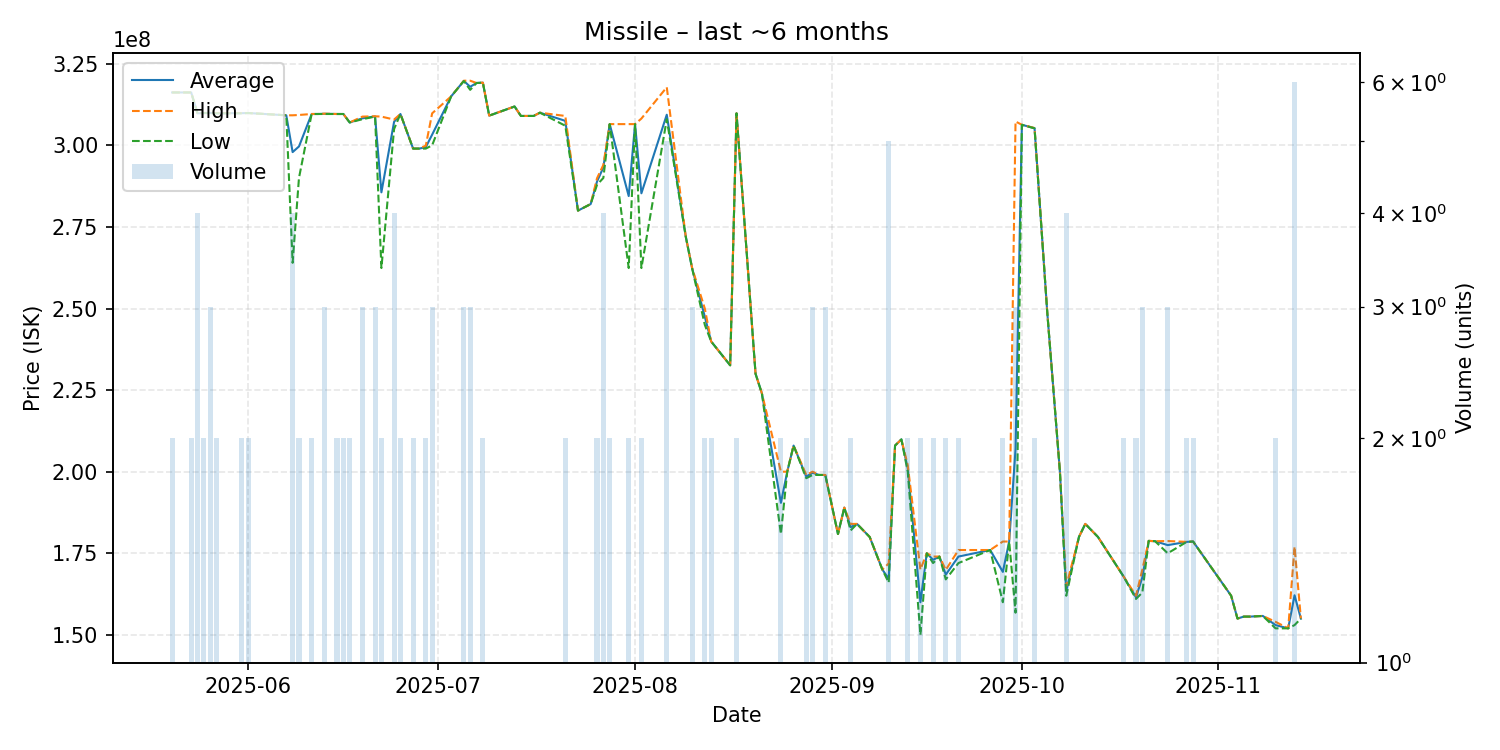

Data behind this chart, as committed beside it:
date, average, highest, lowest, order_count, volume
2025-05-20, 316200000, 316200000, 316200000, 2, 2
2025-05-23, 316200000, 316200000, 316200000, 1, 2
2025-05-24, 309800000, 309800000, 309800000, 4, 4
2025-05-25, 309900000, 309900000, 309900000, 2, 2
2025-05-26, 309900000, 309900000, 309900000, 3, 3
2025-05-27, 309850000, 309900000, 309800000, 2, 2
2025-05-31, 309850000, 309900000, 309800000, 2, 2
2025-06-01, 309900000, 309900000, 309900000, 2, 2
2025-06-07, 309200000, 309200000, 309200000, 1, 1
2025-06-08, 297925000, 309200000, 264000000, 3, 4
2025-06-09, 299650000, 309300000, 290000000, 2, 2
2025-06-11, 309600000, 309600000, 309600000, 2, 2
2025-06-12, 309600000, 309600000, 309600000, 1, 1
2025-06-13, 309666667, 309700000, 309600000, 3, 3
2025-06-15, 309600000, 309600000, 309600000, 2, 2
2025-06-16, 309600000, 309600000, 309600000, 2, 2
2025-06-17, 307000000, 307000000, 307000000, 2, 2
2025-06-19, 308266667, 308800000, 308000000, 3, 3
2025-06-21, 308866667, 308900000, 308800000, 2, 3
2025-06-22, 285600000, 308800000, 262400000, 2, 2
2025-06-24, 307200000, 307900000, 305000000, 3, 4
2025-06-25, 309600000, 309600000, 309600000, 2, 2
2025-06-27, 299000000, 299000000, 299000000, 2, 2
2025-06-28, 299000000, 299000000, 299000000, 1, 1
2025-06-29, 299450000, 299900000, 299000000, 2, 2
2025-06-30, 303266667, 309800000, 300000000, 2, 3
2025-07-03, 315000000, 315000000, 315000000, 1, 1
2025-07-05, 319733333, 319800000, 319700000, 3, 3
2025-07-06, 317933333, 319800000, 317000000, 3, 3
2025-07-07, 319100000, 319100000, 319100000, 1, 1
2025-07-08, 319200000, 319200000, 319200000, 2, 2
2025-07-09, 309100000, 309100000, 309100000, 1, 1
2025-07-13, 311900000, 311900000, 311900000, 1, 1
2025-07-14, 309000000, 309000000, 309000000, 1, 1
2025-07-16, 309000000, 309000000, 309000000, 1, 1
2025-07-17, 310000000, 310000000, 310000000, 1, 1
2025-07-21, 307500000, 309000000, 306000000, 2, 2
2025-07-23, 280000000, 280000000, 280000000, 1, 1
2025-07-25, 282000000, 282000000, 282000000, 1, 1
2025-07-26, 288900000, 289900000, 287900000, 2, 2
2025-07-27, 293225000, 294000000, 290000000, 3, 4
2025-07-28, 306500000, 306500000, 306500000, 2, 2
2025-07-31, 284450000, 306500000, 262400000, 2, 2
2025-08-01, 306500000, 306500000, 306500000, 1, 1
2025-08-02, 285300000, 308200000, 262400000, 2, 2
2025-08-06, 309380000, 317800000, 308000000, 4, 5
2025-08-09, 272000000, 272000000, 272000000, 1, 1
2025-08-10, 262333333, 262400000, 262300000, 2, 3
2025-08-12, 247500000, 250000000, 245000000, 2, 2
2025-08-13, 239900000, 239900000, 239900000, 2, 2
2025-08-16, 232600000, 232600000, 232600000, 1, 1
2025-08-17, 309800000, 309800000, 309800000, 2, 2
2025-08-20, 230000000, 230000000, 230000000, 1, 1
2025-08-21, 224000000, 224000000, 224000000, 1, 1
2025-08-24, 190450000, 200000000, 180900000, 2, 2
2025-08-25, 200000000, 200000000, 200000000, 1, 1
2025-08-26, 208000000, 208000000, 208000000, 1, 1
2025-08-28, 198500000, 199000000, 198000000, 2, 2
2025-08-29, 199666667, 200000000, 199000000, 3, 3
2025-08-30, 199000000, 199000000, 199000000, 1, 1
... 46 more rows
